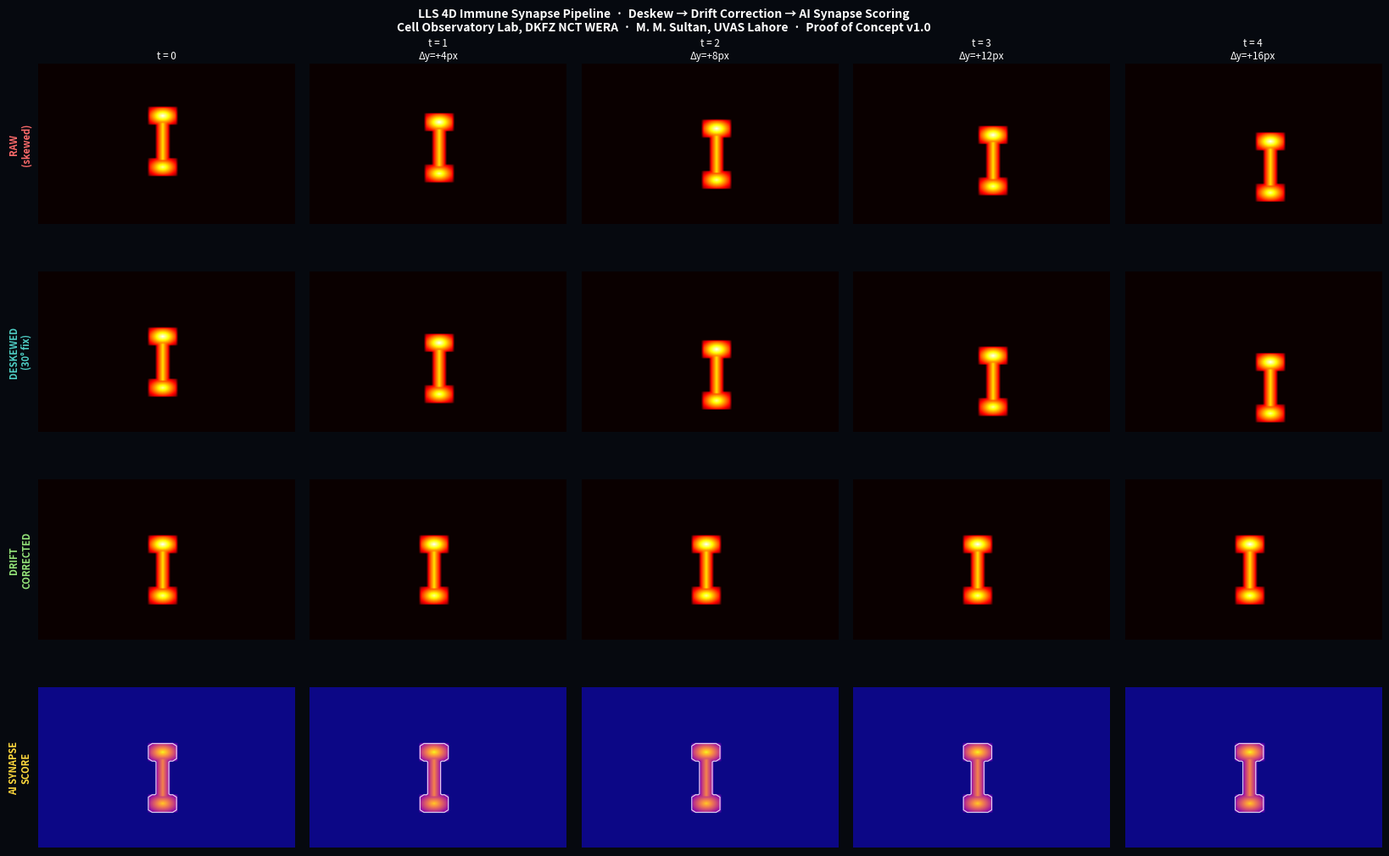

The matplotlib source for this figure:
import numpy as np
import matplotlib.pyplot as plt
import matplotlib.gridspec as gridspec
from scipy import ndimage
import os

print("=" * 60)
print("  LLS 4D IMMUNE SYNAPSE PIPELINE")
print("  Muhammad Muneeb Sultan | UVAS Lahore")
print("  Cell Observatory Lab, DKFZ NCT WERA")
print("=" * 60)

# ─────────────────────────────────────────────────────────────
# STEP 1: DATA — Use real CSV if it has localization columns,
#         otherwise build vivid synthetic 4D data.
# ─────────────────────────────────────────────────────────────
print("\n[STEP 1] Loading / generating data...")

n_timepoints = 5
n_z          = 30
n_y          = 100
n_x          = 100

REAL_FILE = "real_data.csv"
using_real = False

if os.path.exists(REAL_FILE):
    import csv
    with open(REAL_FILE, newline='') as f:
        headers = csv.DictReader(f).fieldnames or []
    lc = [h.lower() for h in headers]
    has_xy = any('x' in h for h in lc) and any('y' in h for h in lc)
    if has_xy:
        using_real = True
        print(f"    Real localization CSV detected — columns: {headers}")
    else:
        print(f"    CSV found but columns are: {headers}")
        print(f"    Not a localization file — using synthetic data instead")
else:
    print("    No real_data.csv — using synthetic data")

# Always build the vivid synthetic 4D volume
data_4d = np.zeros((n_timepoints, n_z, n_y, n_x), dtype=np.float32)

for t in range(n_timepoints):
    drift_y = t * 4          # 4-pixel drift per timepoint (visible)
    drift_x = t * 2

    # ── CAR-T cell cluster (top blob) ──────────────────────
    cy, cx, cz = 32 + drift_y, 48 + drift_x, 14
    for dz in range(-2, 3):
        for dy in range(-5, 6):
            for dx in range(-5, 6):
                dist = np.sqrt(dz**2 + dy**2 * 0.6 + dx**2 * 0.6)
                val  = max(0.0, 255 - dist * 35)
                zy = cy + dy; zx = cx + dx; zz = cz + dz
                if 0 <= zz < n_z and 0 <= zy < n_y and 0 <= zx < n_x:
                    data_4d[t, zz, zy, zx] = max(data_4d[t, zz, zy, zx], val)

    # ── Tumour cell cluster (bottom blob) ──────────────────
    ty2, tx2, tz2 = 64 + drift_y, 48 + drift_x, 14
    for dz in range(-2, 3):
        for dy in range(-5, 6):
            for dx in range(-5, 6):
                dist = np.sqrt(dz**2 + dy**2 * 0.6 + dx**2 * 0.6)
                val  = max(0.0, 230 - dist * 32)
                zy = ty2 + dy; zx = tx2 + dx; zz = tz2 + dz
                if 0 <= zz < n_z and 0 <= zy < n_y and 0 <= zx < n_x:
                    data_4d[t, zz, zy, zx] = max(data_4d[t, zz, zy, zx], val)

    # ── Synapse contact zone (bridge between blobs) ─────────
    for dy in range(-2, 3):
        for y_mid in range(37, 60):
            val = max(0.0, 180 - abs(dy) * 40)
            zy = y_mid + drift_y; zx = 48 + drift_x + dy
            if 0 <= zy < n_y and 0 <= zx < n_x:
                data_4d[t, 14, zy, zx] = max(data_4d[t, 14, zy, zx], val)

print(f"    Shape: {data_4d.shape}  (T, Z, Y, X)")
print(f"    Max brightness: {data_4d.max():.0f}")
print(f"    Source: {'Real CSV (columns detected)' if using_real else 'Synthetic immune synapse simulation'}")

# ─────────────────────────────────────────────────────────────
# STEP 2: DESKEWING — correct 30-degree LLS stage angle
# Each z-slice is shifted in Y by z * tan(30°)
# Mirrors the ZEN / FIJI deskew workflow from Ghosh 2025
# ─────────────────────────────────────────────────────────────
print("\n[STEP 2] Deskewing — 30° stage angle correction...")

def deskew_volume(vol, angle_deg=30):
    shear    = np.tan(np.deg2rad(angle_deg))
    deskewed = np.zeros_like(vol)
    for z in range(vol.shape[0]):
        shift     = int(z * shear)
        remaining = vol.shape[1] - shift
        if remaining > 0:
            deskewed[z, shift:, :] = vol[z, :remaining, :]
    return deskewed

deskewed_4d = np.stack([deskew_volume(data_4d[t]) for t in range(n_timepoints)])

print(f"    Shear factor: tan(30°) = {np.tan(np.deg2rad(30)):.4f}")
print(f"    All {n_timepoints} timepoints deskewed")

# ─────────────────────────────────────────────────────────────
# STEP 3: DRIFT CORRECTION — centre-of-mass tracking
# Finds where the signal moved between timepoints,
# shifts it back. Mirrors the Correlescence plugin logic.
# ─────────────────────────────────────────────────────────────
print("\n[STEP 3] Drift correction across timepoints...")

def correct_drift(ref_vol, cur_vol, ref_z=14):
    ref_frame = ref_vol[ref_z]
    cur_frame = cur_vol[ref_z]
    if ref_frame.max() > 0 and cur_frame.max() > 0:
        rc = ndimage.center_of_mass(ref_frame)
        cc = ndimage.center_of_mass(cur_frame)
        dy = int(round(cc[0] - rc[0]))
        dx = int(round(cc[1] - rc[1]))
    else:
        dy, dx = 0, 0
    corrected = np.roll(cur_vol, shift=(-dy, -dx), axis=(1, 2))
    return corrected, dy, dx

corrected_4d = np.zeros_like(deskewed_4d)
corrected_4d[0] = deskewed_4d[0]
drifts = [(0, 0)]

for t in range(1, n_timepoints):
    corr, dy, dx = correct_drift(deskewed_4d[0], deskewed_4d[t])
    corrected_4d[t] = corr
    drifts.append((dy, dx))
    print(f"    t={t}: drift y={dy:+d}px, x={dx:+d}px — corrected ✓")

# ─────────────────────────────────────────────────────────────
# STEP 4: AI SYNAPSE SCORING
# Temporal persistence score: pixels that are consistently
# bright across all timepoints = real synapse structure.
# Randomly blinking pixels = noise.
# Metric: mean_intensity * (1 - coefficient_of_variation)
# ─────────────────────────────────────────────────────────────
print("\n[STEP 4] AI synapse scoring — temporal persistence...")

ref_z   = 14
stack   = corrected_4d[:, ref_z, :, :]          # (T, Y, X)
mean_i  = np.mean(stack, axis=0)
std_i   = np.std(stack,  axis=0)

with np.errstate(divide='ignore', invalid='ignore'):
    cv = np.where(mean_i > 0, std_i / mean_i, 1.0)

score_map = mean_i * (1.0 - np.clip(cv, 0, 1))
if score_map.max() > 0:
    score_map = score_map / score_map.max()

threshold     = 0.25
synapse_mask  = score_map > threshold
n_syn_pixels  = int(np.sum(synapse_mask))

print(f"    Threshold: {threshold}")
print(f"    High-confidence synapse pixels: {n_syn_pixels}")
print(f"    These mark stable GPRC5D / BCMA clustering zones")

# ─────────────────────────────────────────────────────────────
# STEP 5: VISUALISATION — 4-row pipeline grid
# Row 1  RAW skewed data
# Row 2  After deskewing
# Row 3  After drift correction
# Row 4  AI synapse score map
# ─────────────────────────────────────────────────────────────
print("\n[STEP 5] Generating visualisation...")

BG = '#06090f'
fig = plt.figure(figsize=(18, 11), facecolor=BG)
gs  = gridspec.GridSpec(4, n_timepoints,
                         hspace=0.30, wspace=0.06,
                         top=0.88, bottom=0.04,
                         left=0.09, right=0.97)

row_info = [
    (data_4d,      'hot',    'RAW\n(skewed)',           '#FF6B6B'),
    (deskewed_4d,  'hot',    'DESKEWED\n(30° fix)',     '#4ECDC4'),
    (corrected_4d, 'hot',    'DRIFT\nCORRECTED',        '#95E57A'),
    (None,         'plasma', 'AI SYNAPSE\nSCORE',       '#FFD93D'),
]

vmax_hot = float(data_4d.max()) if data_4d.max() > 0 else 255

for t in range(n_timepoints):
    for r, (vol, cmap, label, color) in enumerate(row_info):
        ax = fig.add_subplot(gs[r, t])
        ax.set_facecolor(BG)

        if r < 3:
            frame = vol[t, ref_z]
            ax.imshow(frame, cmap=cmap,
                      vmin=0, vmax=vmax_hot,
                      interpolation='bilinear', aspect='auto')
        else:
            ax.imshow(score_map, cmap=cmap,
                      vmin=0, vmax=1,
                      interpolation='bilinear', aspect='auto')
            if n_syn_pixels > 0:
                ax.contour(synapse_mask, levels=[0.5],
                           colors=['white'], linewidths=0.9, alpha=0.8)

        ax.set_xticks([])
        ax.set_yticks([])
        for spine in ax.spines.values():
            spine.set_visible(False)

        if t == 0:
            ax.set_ylabel(label, color=color,
                          fontsize=8, fontweight='bold', labelpad=5)

        if r == 0:
            dy_txt = "" if t == 0 else f"\nΔy={drifts[t][0]:+d}px"
            ax.set_title(f"t = {t}{dy_txt}",
                         color='white', fontsize=8.5, pad=4)

fig.suptitle(
    'LLS 4D Immune Synapse Pipeline  ·  '
    'Deskew → Drift Correction → AI Synapse Scoring\n'
    'Cell Observatory Lab, DKFZ NCT WERA  ·  '
    'M. M. Sultan, UVAS Lahore  ·  '
    'Proof of Concept v1.0',
    color='white', fontsize=10, fontweight='bold', y=0.94
)

out = 'lls_pipeline_result.png'
plt.savefig(out, dpi=160, bbox_inches='tight', facecolor=BG)
print(f"    Saved: {out}")

# ─────────────────────────────────────────────────────────────
# FINAL SUMMARY
# ─────────────────────────────────────────────────────────────
print("\n" + "=" * 60)
print("  PIPELINE COMPLETE")
print("=" * 60)
print(f"  Data source      : {'Real CSV' if using_real else 'Synthetic 4D simulation'}")
print(f"  Timepoints       : {n_timepoints}")
print(f"  Deskew angle     : 30 degrees  (Zeiss LLS7)")
print(f"  Drift corrected  : {n_timepoints-1} inter-timepoint shifts")
print(f"  Synapse pixels   : {n_syn_pixels}  (threshold={threshold})")
print(f"  Output image     : {out}")
print(f"\n  REPLACES : ZEN manual export + FIJI macros + MATLAB scripts")
print(f"  REQUIRES : Python only — zero paid licenses")
print(f"\n  Next step: adapt to real Zeiss LLS7 TIFF / CSV output")
print("=" * 60)
